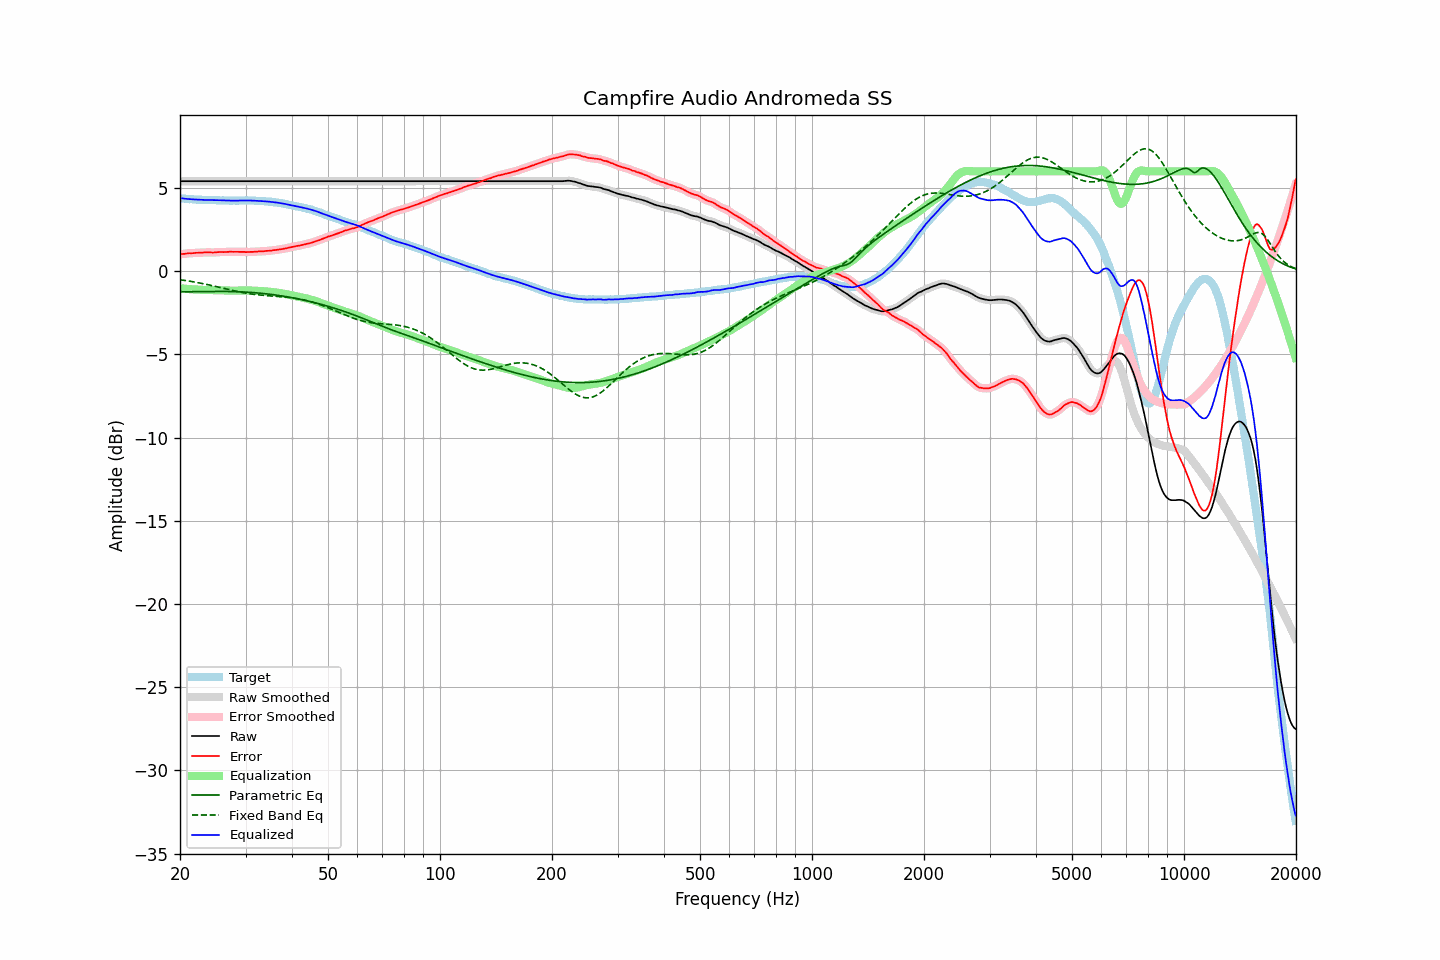

The data file committed next to this chart (first rows):
frequency, raw, error, smoothed, error_smoothed, equalization, parametric_eq, fixed_band_eq, equalized_raw, equalized_smoothed, target
20.00, 5.41, 1.01, 5.41, 1.02, -1.02, -1.24, -0.51, 4.39, 4.39, 4.40
20.20, 5.41, 1.03, 5.41, 1.03, -1.03, -1.24, -0.52, 4.38, 4.38, 4.38
20.40, 5.41, 1.04, 5.41, 1.04, -1.04, -1.24, -0.54, 4.37, 4.37, 4.37
20.61, 5.41, 1.04, 5.41, 1.05, -1.05, -1.24, -0.55, 4.36, 4.36, 4.37
20.81, 5.41, 1.06, 5.41, 1.06, -1.06, -1.24, -0.57, 4.35, 4.35, 4.35
21.02, 5.41, 1.07, 5.41, 1.07, -1.07, -1.23, -0.58, 4.34, 4.34, 4.33
21.23, 5.41, 1.08, 5.41, 1.08, -1.08, -1.23, -0.60, 4.33, 4.33, 4.32
21.44, 5.41, 1.08, 5.41, 1.08, -1.08, -1.23, -0.62, 4.32, 4.32, 4.33
21.66, 5.41, 1.09, 5.41, 1.09, -1.09, -1.23, -0.63, 4.32, 4.32, 4.32
21.87, 5.41, 1.10, 5.41, 1.09, -1.10, -1.23, -0.65, 4.31, 4.31, 4.31
22.09, 5.41, 1.11, 5.41, 1.11, -1.10, -1.23, -0.67, 4.31, 4.31, 4.30
22.31, 5.41, 1.11, 5.41, 1.11, -1.11, -1.23, -0.68, 4.30, 4.30, 4.30
22.54, 5.41, 1.12, 5.41, 1.11, -1.11, -1.23, -0.70, 4.30, 4.30, 4.29
22.76, 5.41, 1.11, 5.41, 1.11, -1.12, -1.22, -0.72, 4.29, 4.29, 4.30
22.99, 5.41, 1.12, 5.41, 1.12, -1.12, -1.22, -0.74, 4.29, 4.29, 4.29
23.22, 5.41, 1.13, 5.41, 1.12, -1.12, -1.22, -0.76, 4.28, 4.28, 4.28
23.45, 5.41, 1.13, 5.41, 1.13, -1.13, -1.22, -0.78, 4.28, 4.28, 4.28
23.69, 5.41, 1.13, 5.41, 1.13, -1.13, -1.22, -0.80, 4.28, 4.28, 4.28
23.92, 5.41, 1.13, 5.41, 1.13, -1.13, -1.22, -0.82, 4.28, 4.28, 4.28
24.16, 5.41, 1.13, 5.41, 1.13, -1.13, -1.22, -0.84, 4.28, 4.28, 4.28
24.40, 5.41, 1.12, 5.41, 1.13, -1.13, -1.22, -0.87, 4.28, 4.28, 4.29
24.65, 5.41, 1.12, 5.41, 1.13, -1.13, -1.21, -0.89, 4.28, 4.28, 4.29
24.89, 5.41, 1.13, 5.41, 1.13, -1.14, -1.21, -0.91, 4.27, 4.27, 4.28
25.14, 5.41, 1.14, 5.41, 1.14, -1.14, -1.21, -0.93, 4.27, 4.27, 4.26
25.39, 5.41, 1.15, 5.41, 1.15, -1.14, -1.21, -0.95, 4.27, 4.27, 4.26
25.65, 5.41, 1.16, 5.41, 1.15, -1.15, -1.21, -0.98, 4.26, 4.26, 4.25
25.91, 5.41, 1.16, 5.41, 1.15, -1.15, -1.21, -1.00, 4.26, 4.26, 4.25
26.16, 5.41, 1.15, 5.41, 1.16, -1.16, -1.21, -1.02, 4.25, 4.25, 4.26
26.43, 5.41, 1.16, 5.41, 1.16, -1.16, -1.21, -1.05, 4.25, 4.25, 4.25
26.69, 5.41, 1.16, 5.41, 1.16, -1.16, -1.22, -1.07, 4.25, 4.25, 4.25
26.96, 5.41, 1.16, 5.41, 1.17, -1.16, -1.22, -1.09, 4.25, 4.25, 4.25
27.23, 5.41, 1.17, 5.41, 1.17, -1.17, -1.22, -1.12, 4.24, 4.24, 4.24
27.50, 5.41, 1.17, 5.41, 1.17, -1.17, -1.22, -1.14, 4.24, 4.24, 4.24
27.77, 5.41, 1.16, 5.41, 1.17, -1.17, -1.22, -1.16, 4.24, 4.24, 4.25
28.05, 5.41, 1.17, 5.41, 1.17, -1.17, -1.23, -1.18, 4.24, 4.24, 4.24
28.33, 5.41, 1.17, 5.41, 1.17, -1.17, -1.23, -1.20, 4.24, 4.24, 4.24
28.62, 5.41, 1.17, 5.41, 1.16, -1.17, -1.23, -1.23, 4.24, 4.24, 4.24
28.90, 5.41, 1.16, 5.41, 1.16, -1.16, -1.24, -1.25, 4.25, 4.25, 4.25
29.19, 5.41, 1.16, 5.41, 1.16, -1.16, -1.24, -1.27, 4.25, 4.25, 4.25
29.48, 5.41, 1.16, 5.41, 1.16, -1.16, -1.25, -1.28, 4.25, 4.25, 4.25
29.78, 5.41, 1.16, 5.41, 1.16, -1.16, -1.25, -1.30, 4.25, 4.25, 4.25
30.08, 5.41, 1.15, 5.41, 1.16, -1.16, -1.26, -1.32, 4.25, 4.25, 4.26
30.38, 5.41, 1.16, 5.41, 1.15, -1.16, -1.26, -1.34, 4.25, 4.25, 4.25
30.68, 5.41, 1.16, 5.41, 1.16, -1.16, -1.27, -1.35, 4.25, 4.25, 4.25
30.99, 5.41, 1.16, 5.41, 1.16, -1.16, -1.27, -1.37, 4.25, 4.25, 4.25
31.30, 5.41, 1.16, 5.41, 1.16, -1.16, -1.28, -1.38, 4.25, 4.25, 4.25
31.61, 5.41, 1.16, 5.41, 1.17, -1.17, -1.29, -1.39, 4.24, 4.24, 4.24
31.93, 5.41, 1.18, 5.41, 1.17, -1.17, -1.30, -1.40, 4.24, 4.24, 4.23
32.24, 5.41, 1.18, 5.41, 1.18, -1.18, -1.30, -1.41, 4.23, 4.23, 4.23
32.57, 5.41, 1.19, 5.41, 1.19, -1.18, -1.31, -1.42, 4.22, 4.22, 4.22
32.89, 5.41, 1.19, 5.41, 1.19, -1.19, -1.32, -1.43, 4.22, 4.22, 4.22
33.22, 5.41, 1.20, 5.41, 1.20, -1.20, -1.33, -1.44, 4.21, 4.21, 4.21
33.55, 5.41, 1.20, 5.41, 1.20, -1.20, -1.34, -1.45, 4.21, 4.21, 4.21
33.89, 5.41, 1.21, 5.41, 1.21, -1.21, -1.35, -1.46, 4.20, 4.20, 4.20
34.23, 5.41, 1.22, 5.41, 1.22, -1.22, -1.36, -1.47, 4.19, 4.19, 4.19
34.57, 5.41, 1.23, 5.41, 1.23, -1.23, -1.37, -1.47, 4.18, 4.18, 4.18
34.92, 5.41, 1.24, 5.41, 1.23, -1.24, -1.39, -1.48, 4.17, 4.17, 4.17
35.27, 5.41, 1.23, 5.41, 1.24, -1.25, -1.40, -1.49, 4.16, 4.16, 4.18
35.62, 5.41, 1.26, 5.41, 1.26, -1.26, -1.41, -1.49, 4.15, 4.15, 4.14
35.97, 5.41, 1.27, 5.41, 1.27, -1.27, -1.42, -1.50, 4.14, 4.14, 4.14
... 635 more rows
